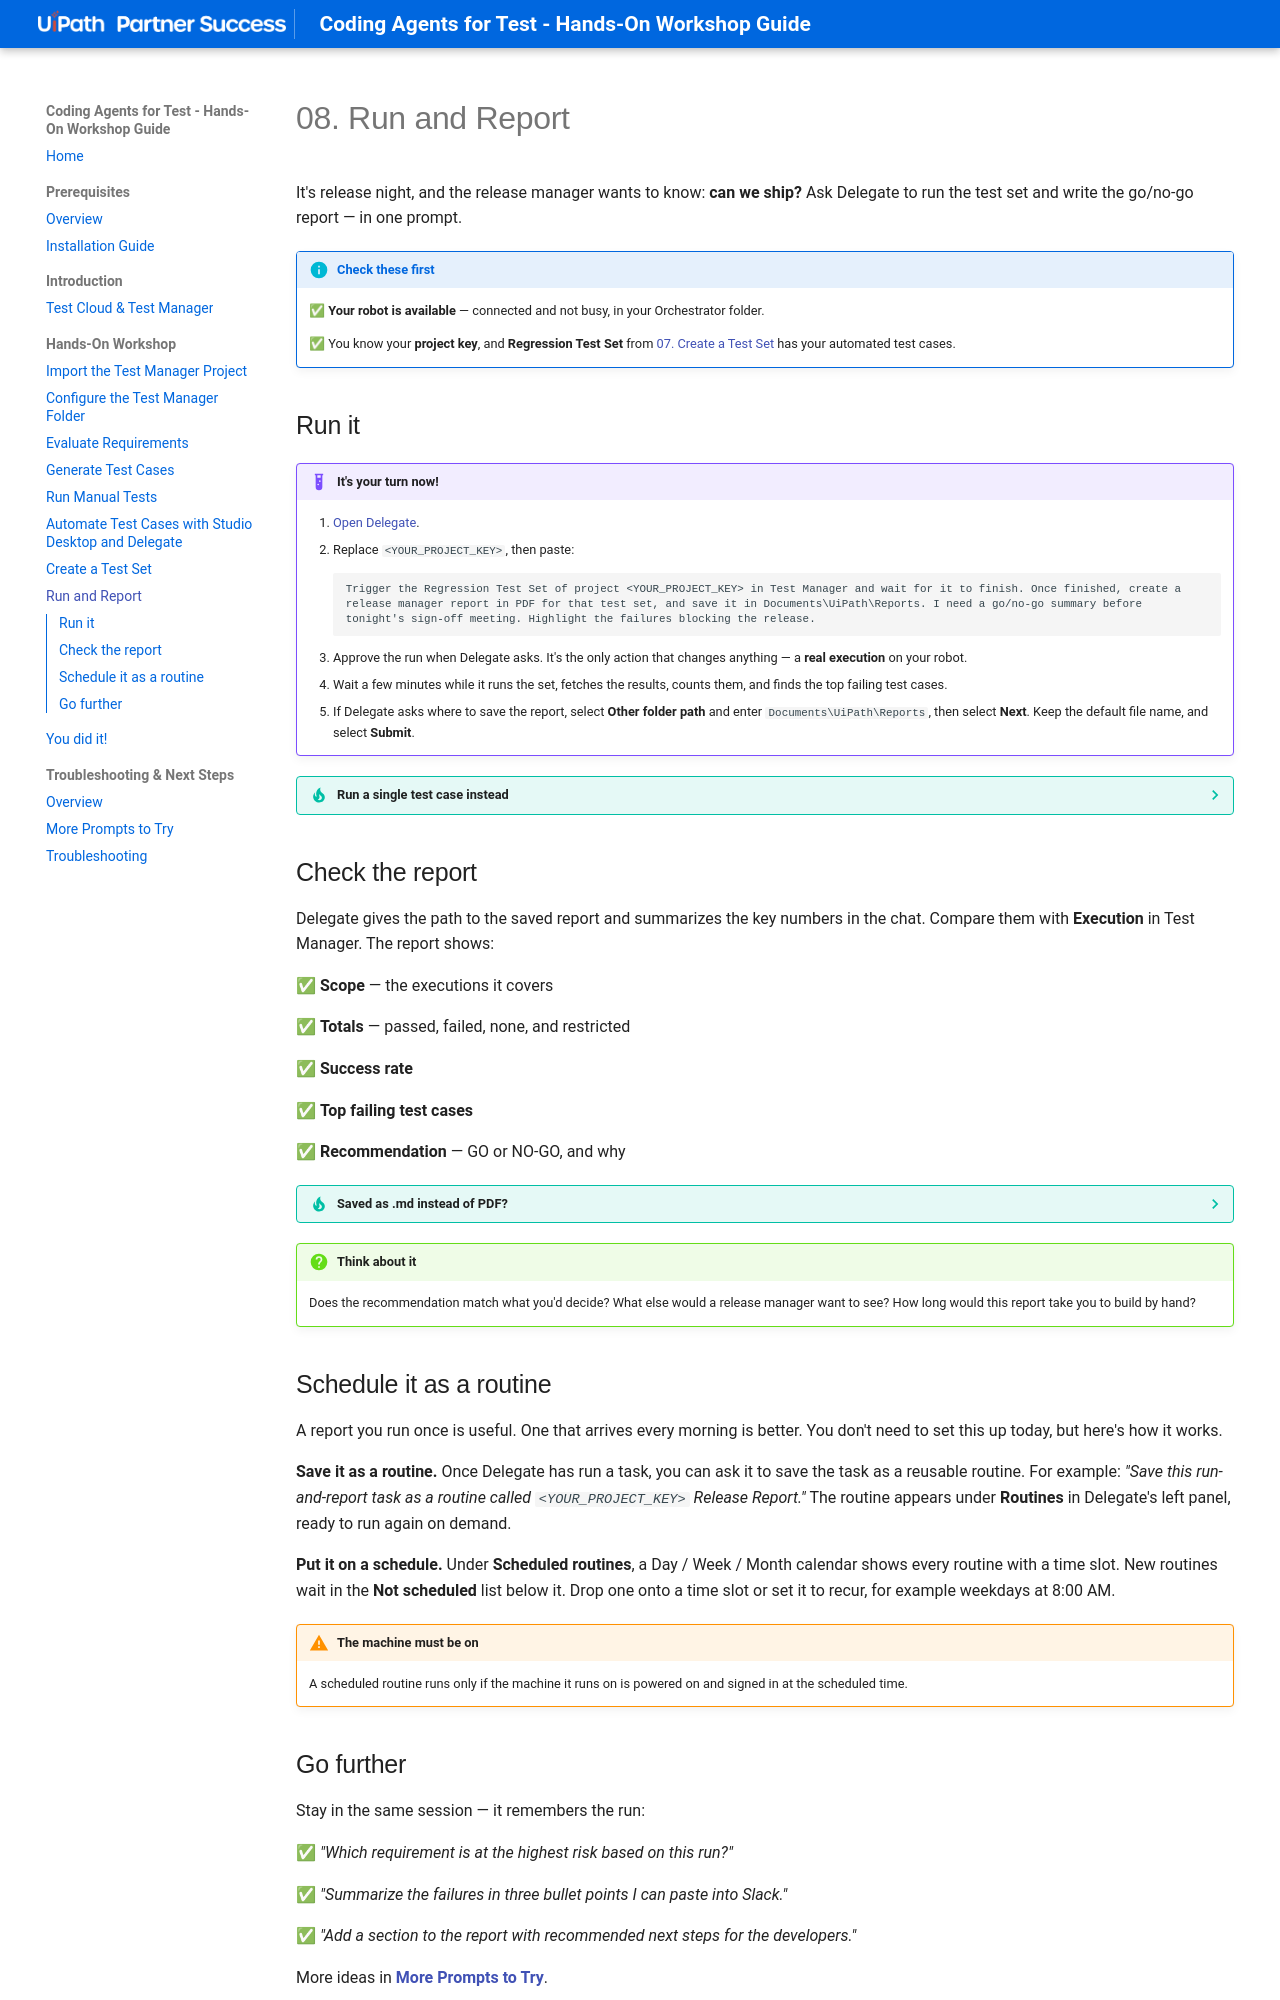

repository: meera-uipath/Coding-Agents-For-Test-Workshop · page: module-2-hands-on-workshop/08-run-and-report/index.html · generator: mkdocs

# 08. Run and Report

It's release night, and the release manager wants to know: **can we ship?** Ask Delegate to run the test set and write the go/no-go report — in one prompt.

!!! info "Check these first"
    ✅ **Your robot is available** — connected and not busy, in your Orchestrator folder.

    ✅ You know your **project key**, and **Regression Test Set** from [07. Create a Test Set](07-create-test-set.md) has your automated test cases.

## Run it

!!! example "It's your turn now!"
    1. [Open Delegate](../module-0-prerequisites/01-installation-guide.md#step-2-meet-delegate).
    2. Replace `<YOUR_PROJECT_KEY>`, then paste:

        ```text
        Trigger the Regression Test Set of project <YOUR_PROJECT_KEY> in Test Manager and wait for it to finish. Once finished, create a release manager report in PDF for that test set, and save it in Documents\UiPath\Reports. I need a go/no-go summary before tonight's sign-off meeting. Highlight the failures blocking the release.
        ```

    3. Approve the run when Delegate asks. It's the only action that changes anything — a **real execution** on your robot.
    4. Wait a few minutes while it runs the set, fetches the results, counts them, and finds the top failing test cases.
    5. If Delegate asks where to save the report, select **Other folder path** and enter `Documents\UiPath\Reports`, then select **Next**. Keep the default file name, and select **Submit**.

??? tip "Run a single test case instead"
    ```text
    Run test case <YOUR_TEST_CASE_KEY> in project <YOUR_PROJECT_KEY> in Test Manager, wait for it to finish, and tell me whether it passed. If it failed, explain why.
    ```

## Check the report

Delegate gives the path to the saved report and summarizes the key numbers in the chat. Compare them with **Execution** in Test Manager. The report shows:

✅ **Scope** — the executions it covers

✅ **Totals** — passed, failed, none, and restricted

✅ **Success rate**

✅ **Top failing test cases**

✅ **Recommendation** — GO or NO-GO, and why

??? tip "Saved as .md instead of PDF?"
    Ask Delegate:

    ```text
    Create a PDF of the report and copy to my Downloads folder
    ```

!!! question "Think about it"
    Does the recommendation match what you'd decide? What else would a release manager want to see? How long would this report take you to build by hand?

## Schedule it as a routine

A report you run once is useful. One that arrives every morning is better. You don't need to set this up today, but here's how it works.

**Save it as a routine.** Once Delegate has run a task, you can ask it to save the task as a reusable routine. For example: *"Save this run-and-report task as a routine called `<YOUR_PROJECT_KEY>` Release Report."* The routine appears under **Routines** in Delegate's left panel, ready to run again on demand.

**Put it on a schedule.** Under **Scheduled routines**, a Day / Week / Month calendar shows every routine with a time slot. New routines wait in the **Not scheduled** list below it. Drop one onto a time slot or set it to recur, for example weekdays at 8:00 AM.

!!! warning "The machine must be on"
    A scheduled routine runs only if the machine it runs on is powered on and signed in at the scheduled time.
